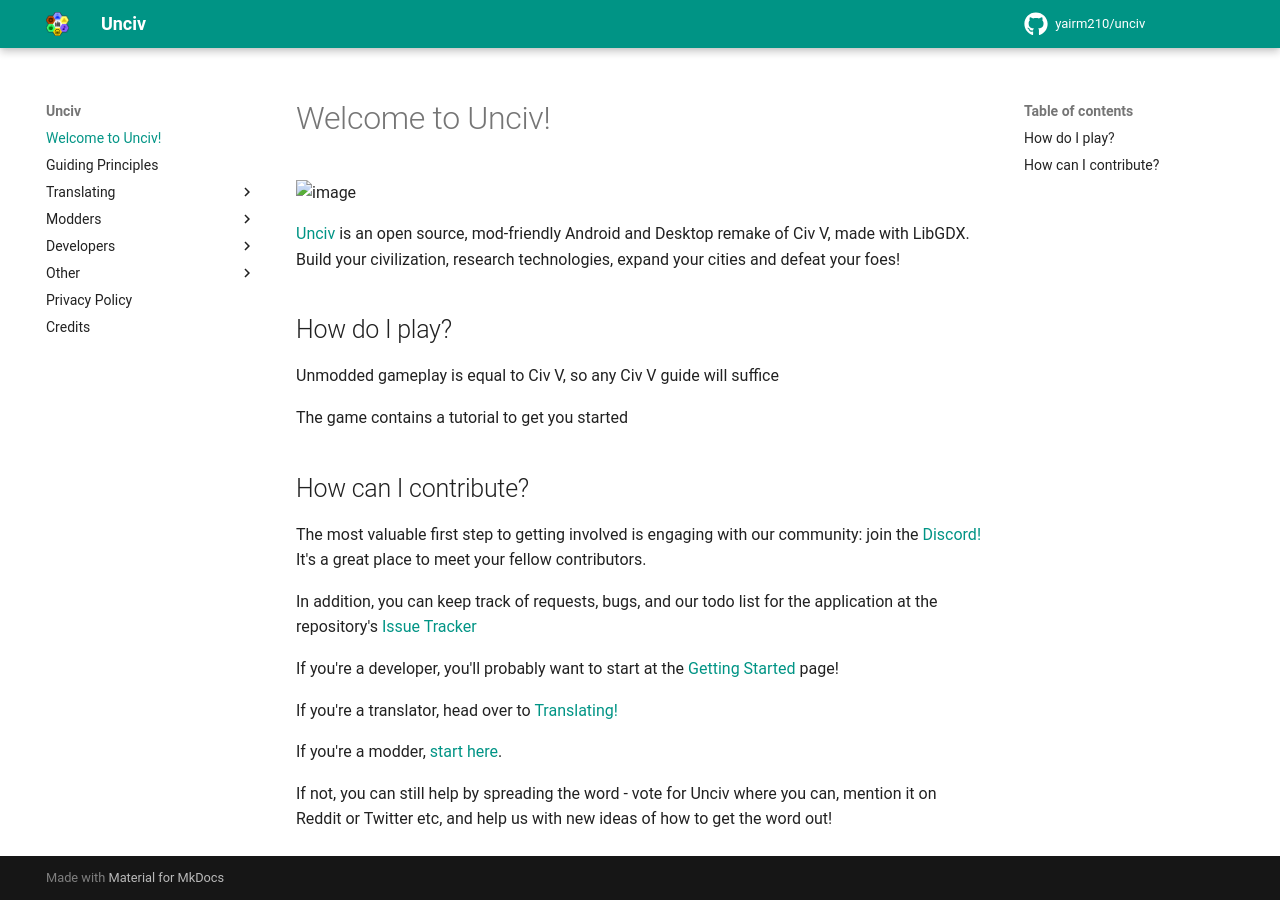

repository: GenericUsernameIsNotAvailable/unciv-locallm-negotiation · page: index.html · generator: mkdocs

# Welcome to Unciv!

![image](https://raw.githubusercontent.com/yairm210/Unciv/master/extraImages/GithubPreviewImage.jpg)

[Unciv](https://github.com/yairm210/Unciv) is an open source, mod-friendly Android and Desktop remake of Civ V, made with LibGDX. Build your civilization, research technologies, expand your cities and defeat your foes!

## How do I play?

Unmodded gameplay is equal to Civ V, so any Civ V guide will suffice

The game contains a tutorial to get you started

## How can I contribute?

The most valuable first step to getting involved is engaging with our community: join the [Discord!](https://discord.gg/bjrB4Xw) It's a great place to meet your fellow contributors.

In addition, you can keep track of requests, bugs, and our todo list for the application at the repository's [Issue Tracker](https://github.com/yairm210/Unciv/issues)

If you're a developer, you'll probably want to start at the [Getting Started](Developers/Building-Locally.md) page!

If you're a translator, head over to [Translating!](Translating/Translating.md)

If you're a modder, [start here](Modders/Mods.md).

If not, you can still help by spreading the word - vote for Unciv where you can, mention it on Reddit or Twitter etc, and help us with new ideas of how to get the word out!
